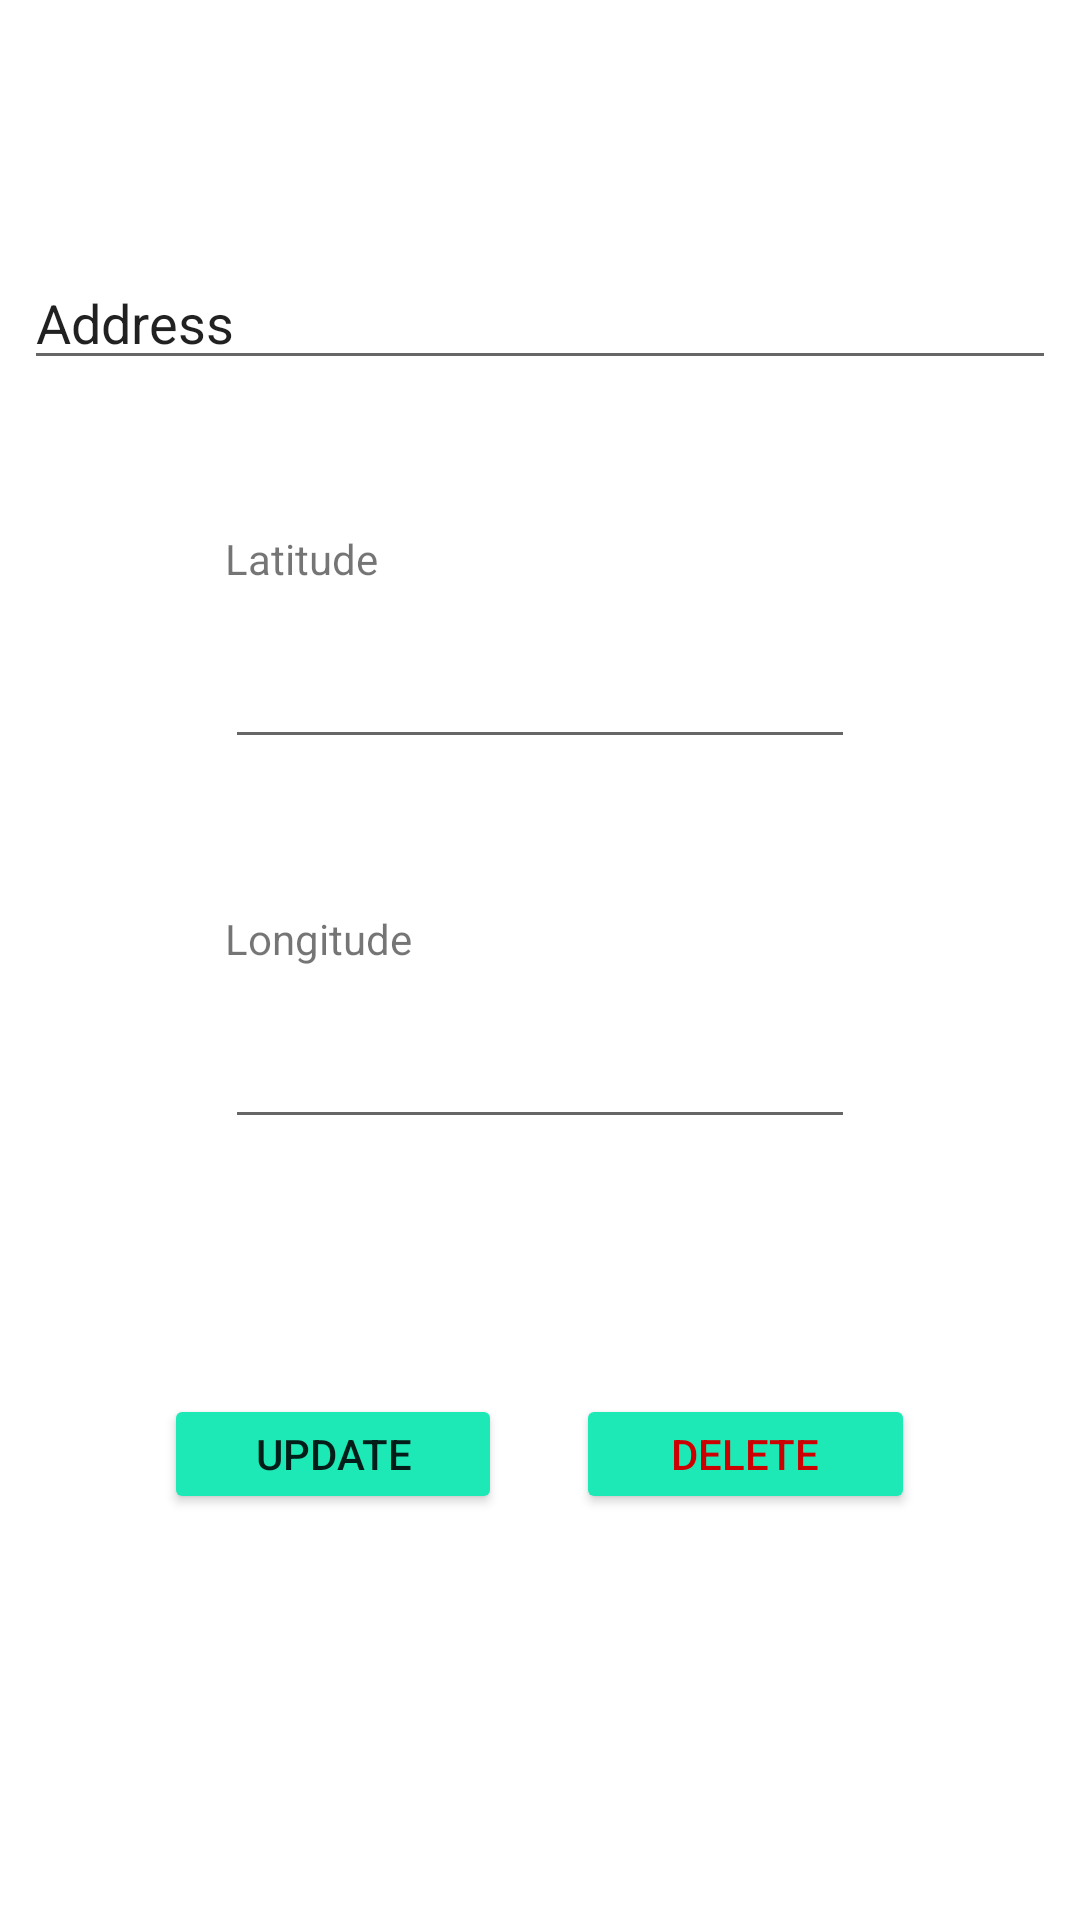

Produce the Android XML layout that renders to this screen, including the resource entries it uses.
<!-- AndroidManifest.xml: application theme Theme.Assignment2 -->
<!-- res/layout/activity_update_location.xml -->
<?xml version="1.0" encoding="utf-8"?>
<androidx.constraintlayout.widget.ConstraintLayout xmlns:android="http://schemas.android.com/apk/res/android"
    xmlns:app="http://schemas.android.com/apk/res-auto"
    xmlns:tools="http://schemas.android.com/tools"
    android:layout_width="match_parent"
    android:layout_height="match_parent"
    tools:context=".addLocation">

    <LinearLayout
        android:id="@+id/linearLayout"
        android:layout_width="300dp"
        android:layout_height="40dp"
        android:layout_marginBottom="50dp"
        android:orientation="horizontal"
        app:layout_constraintBottom_toBottomOf="parent"
        app:layout_constraintEnd_toEndOf="parent"
        app:layout_constraintStart_toStartOf="parent"
        app:layout_constraintTop_toBottomOf="@+id/lonUpdate">

        <Space
            android:layout_width="wrap_content"
            android:layout_height="wrap_content"
            android:layout_weight="1" />

        <Button
            android:id="@+id/update_btn"
            android:layout_width="wrap_content"
            android:layout_height="wrap_content"
            android:layout_weight="1"
            android:backgroundTint="#1DE9B6"
            android:text="@string/update" />

        <Space
            android:layout_width="wrap_content"
            android:layout_height="wrap_content"
            android:layout_weight="1" />

        <Button
            android:id="@+id/delete_btn"
            android:layout_width="wrap_content"
            android:layout_height="wrap_content"
            android:layout_weight="1"
            android:backgroundTint="#1DE9B6"
            android:text="@string/delete"
            android:textColor="@android:color/holo_red_dark" />

        <Space
            android:layout_width="wrap_content"
            android:layout_height="wrap_content"
            android:layout_weight="1" />
    </LinearLayout>

    <EditText
        android:id="@+id/latUpdate"
        android:layout_width="wrap_content"
        android:layout_height="wrap_content"
        android:ems="10"
        android:inputType="numberSigned|numberDecimal"
        app:layout_constraintBottom_toTopOf="@+id/lonUpdate"
        app:layout_constraintEnd_toEndOf="parent"
        app:layout_constraintStart_toStartOf="parent"
        app:layout_constraintTop_toBottomOf="@id/addressEditText" />

    <EditText
        android:id="@+id/lonUpdate"
        android:layout_width="wrap_content"
        android:layout_height="wrap_content"
        android:ems="10"
        android:inputType="numberSigned|numberDecimal"
        app:layout_constraintBottom_toTopOf="@+id/linearLayout"
        app:layout_constraintEnd_toEndOf="parent"
        app:layout_constraintStart_toStartOf="parent"
        app:layout_constraintTop_toBottomOf="@+id/latUpdate" />

    <TextView
        android:id="@+id/LonTxt"
        android:layout_width="wrap_content"
        android:layout_height="wrap_content"
        android:layout_marginBottom="16dp"
        android:text="@string/lon"
        app:layout_constraintBottom_toTopOf="@+id/lonUpdate"
        app:layout_constraintStart_toStartOf="@+id/lonUpdate" />

    <TextView
        android:id="@+id/LatTxt"
        android:layout_width="wrap_content"
        android:layout_height="wrap_content"
        android:layout_marginBottom="16dp"
        android:text="@string/lat"
        app:layout_constraintBottom_toTopOf="@+id/latUpdate"
        app:layout_constraintStart_toStartOf="@+id/latUpdate" />

    <EditText
        android:id="@+id/addressEditText"
        android:layout_width="0dp"
        android:layout_height="wrap_content"
        android:layout_marginStart="8dp"
        android:layout_marginEnd="8dp"
        android:ems="10"
        android:inputType="textPersonName"
        android:text="@string/address"
        app:layout_constraintBottom_toTopOf="@+id/latUpdate"
        app:layout_constraintEnd_toEndOf="parent"
        app:layout_constraintStart_toStartOf="parent"
        app:layout_constraintTop_toTopOf="parent" />
</androidx.constraintlayout.widget.ConstraintLayout>
<!-- resources referenced by this layout -->
<resources>
  <string name="address">Address</string>
  <string name="delete">Delete</string>
  <string name="lat">Latitude</string>
  <string name="lon">Longitude</string>
  <string name="update">Update</string>
  <style name="Theme.Assignment2" parent="Theme.MaterialComponents.DayNight.DarkActionBar">
          
          <item name="colorPrimary">@color/teal_200</item>
          <item name="colorPrimaryVariant">@color/teal_700</item>
          <item name="colorOnPrimary">@color/white</item>
          
          <item name="colorSecondary">@color/teal_200</item>
          <item name="colorSecondaryVariant">@color/teal_700</item>
          <item name="colorOnSecondary">@color/black</item>
          
          <item name="android:statusBarColor" tools:targetApi="l">?attr/colorPrimaryVariant</item>
          
      </style>
  <!-- not gathered from this repository: default colours our renderer supplied (Android Studio template values) -->
  <color name="teal_200">#FF03DAC5</color>
  <color name="teal_700">#FF018786</color>
  <color name="black">#FF000000</color>
  <color name="white">#FFFFFFFF</color>
</resources>
